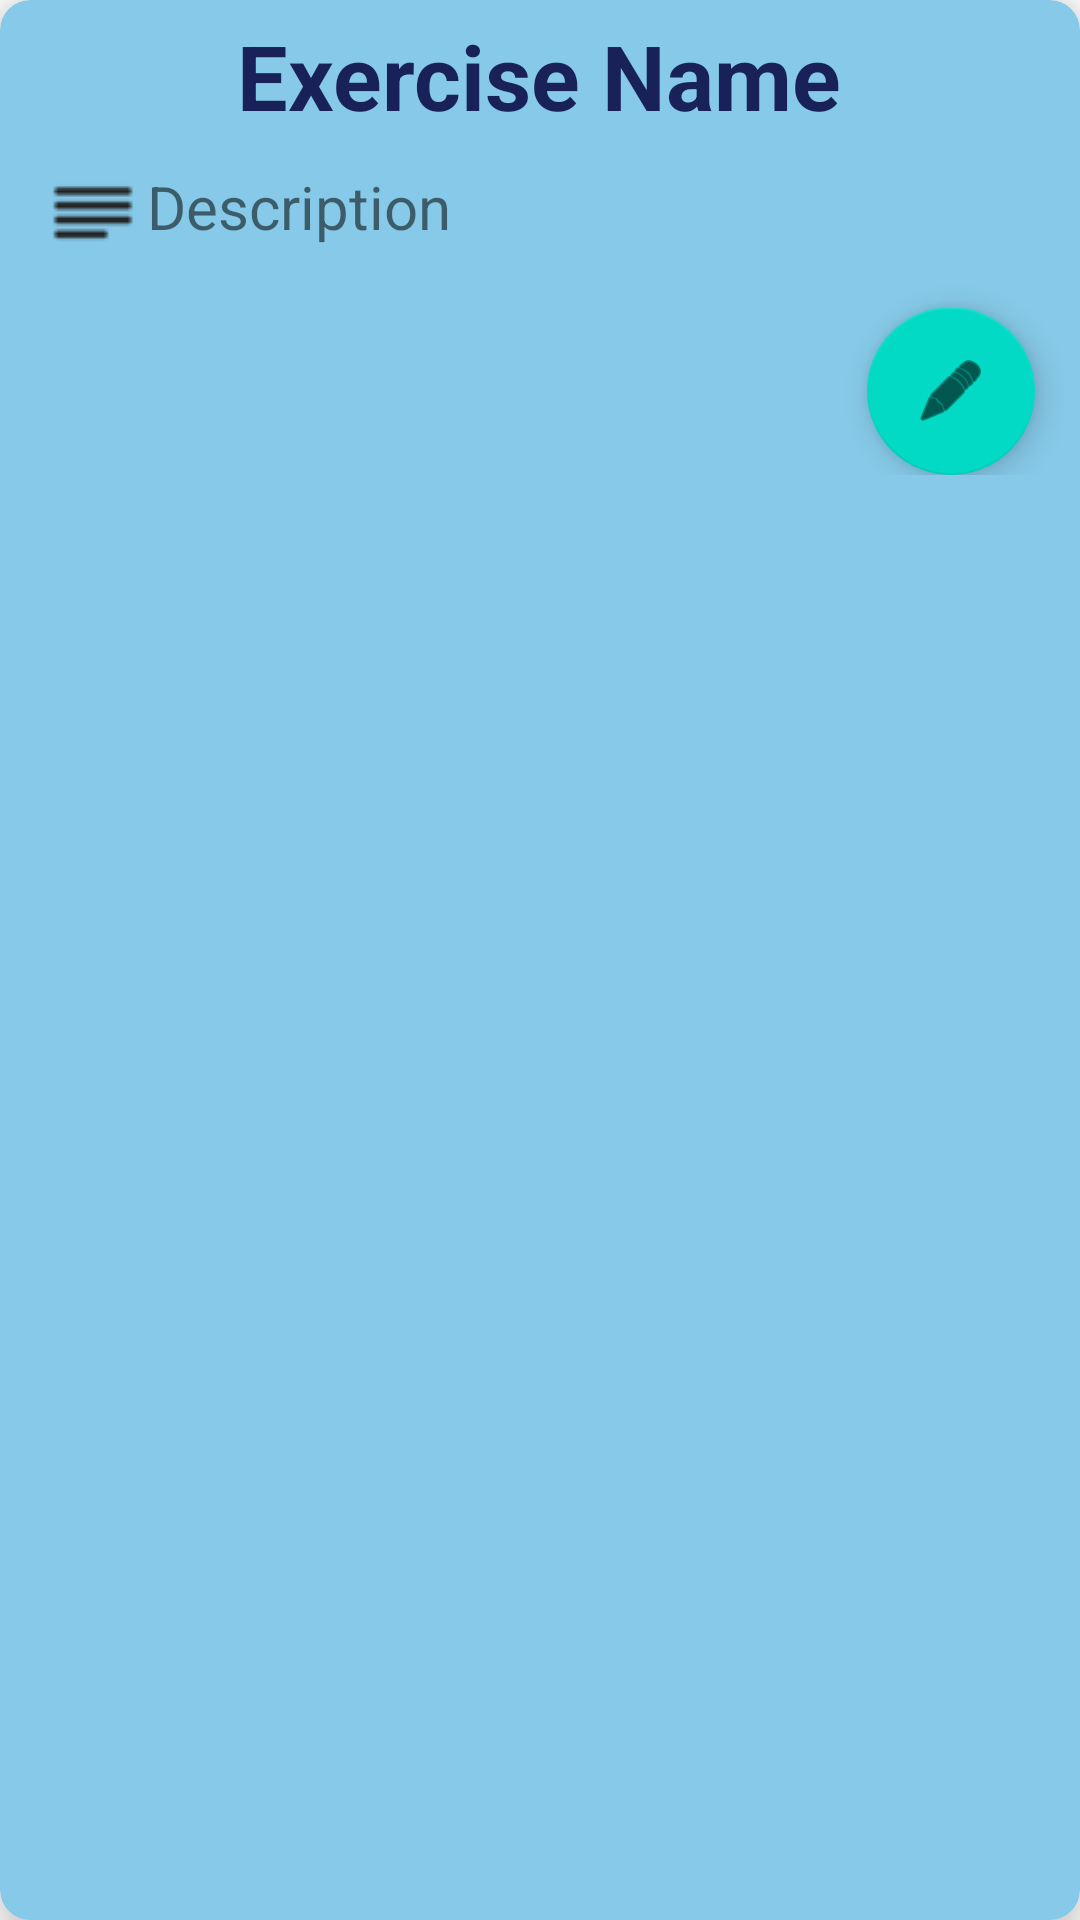

Android layout source for this screen:
<!-- AndroidManifest.xml: application theme Theme.DissertationProject -->
<!-- res/layout/exercise_card.xml -->
<?xml version="1.0" encoding="utf-8"?>
<androidx.cardview.widget.CardView
    xmlns:android="http://schemas.android.com/apk/res/android"
    xmlns:app="http://schemas.android.com/apk/res-auto"
    android:layout_width="match_parent"
    android:layout_height="wrap_content"
    android:layout_margin="20dp"
    app:cardBackgroundColor="@color/dialog_color"
    app:cardCornerRadius="10dp"
    app:cardElevation="10dp">

    

    <RelativeLayout
        android:padding="5dp"
        android:layout_width="match_parent"
        android:layout_height="wrap_content">

        <LinearLayout
            android:id="@+id/overall_layout"
            android:layout_width="match_parent"
            android:layout_height="wrap_content"
            android:orientation="vertical">

            <TextView
                android:id="@+id/tvExerciseCardName"
                android:layout_width="wrap_content"
                android:layout_height="wrap_content"
                android:layout_gravity="center"
                android:fontFamily="sans-serif"
                android:text="Exercise Name"
                android:textColor="@color/theme_color"
                android:textSize="30sp"
                android:textStyle="bold" />


            <TextView
                android:id="@+id/tvExerciseCardDesc"
                android:layout_width="match_parent"
                android:layout_height="wrap_content"
                android:layout_below="@id/tvExerciseCardName"
                android:layout_margin="10dp"
                android:drawablePadding="2dp"
                android:text="Description"
                android:textSize="20dp"
                app:drawableStartCompat="@drawable/text_description_filled_icon_200186" />

        </LinearLayout>


        <com.google.android.material.floatingactionbutton.FloatingActionButton
            android:id="@+id/fbtnEditExerciseCard"
            android:layout_width="wrap_content"
            android:layout_height="wrap_content"
            android:layout_below="@+id/overall_layout"
            android:layout_alignParentEnd="true"
            android:layout_marginTop="5dp"
            android:layout_marginEnd="10dp"
            android:clickable="true"
            android:onClick="startWorkout"
            app:srcCompat="@android:drawable/ic_menu_edit" />

    </RelativeLayout>

</androidx.cardview.widget.CardView>
<!-- resources referenced by this layout -->
<resources>
  <color name="dialog_color">#86C9E8</color>
  <color name="theme_color">#182158</color>
  <!-- drawable text_description_filled_icon_200186: png bitmap (drawable-v24, 848 bytes) -->
  <style name="Theme.DissertationProject" parent="Theme.MaterialComponents.DayNight.DarkActionBar">
          
          <item name="colorPrimary">@color/purple_500</item>
          <item name="colorPrimaryVariant">@color/purple_700</item>
          <item name="colorOnPrimary">@color/white</item>
          
          <item name="colorSecondary">@color/teal_200</item>
          <item name="colorSecondaryVariant">@color/teal_700</item>
          <item name="colorOnSecondary">@color/black</item>
          
          <item name="android:statusBarColor">?attr/colorPrimaryVariant</item>
          
      </style>
  <color name="purple_500">#FF6200EE</color>
  <color name="purple_700">#FF3700B3</color>
  <color name="white">#FFFFFFFF</color>
  
  
  
      //Custom
  <color name="teal_200">#FF03DAC5</color>
  <color name="teal_700">#FF018786</color>
  <color name="black">#FF000000</color>
</resources>
